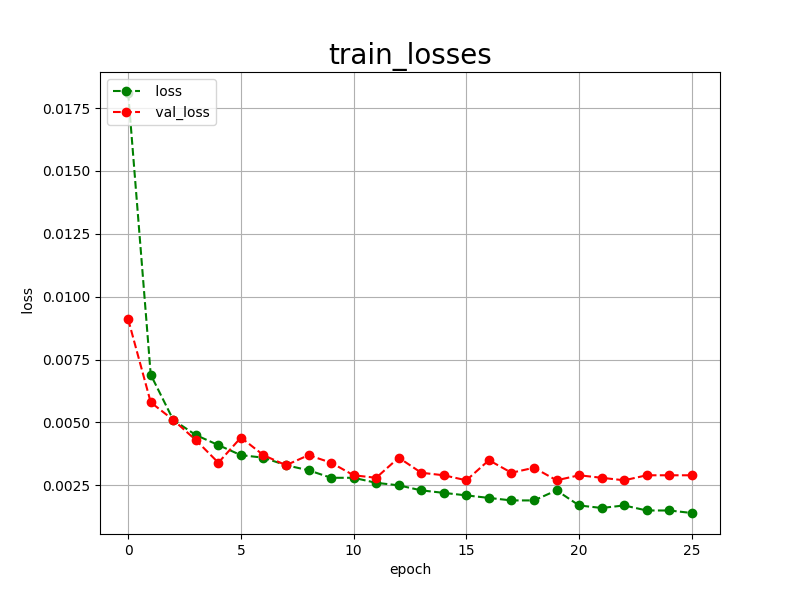

The file beside this chart, header and first rows:
epoch, loss, val_loss
0, 0.0181, 0.0091
1, 0.0069, 0.0058
2, 0.0051, 0.0051
3, 0.0045, 0.0043
4, 0.0041, 0.0034
5, 0.0037, 0.0044
6, 0.0036, 0.0037
7, 0.0033, 0.0033
8, 0.0031, 0.0037
9, 0.0028, 0.0034
10, 0.0028, 0.0029
11, 0.0026, 0.0028
12, 0.0025, 0.0036
13, 0.0023, 0.0030
14, 0.0022, 0.0029
15, 0.0021, 0.0027
16, 0.0020, 0.0035
17, 0.0019, 0.0030
18, 0.0019, 0.0032
19, 0.0023, 0.0027
20, 0.0017, 0.0029
21, 0.0016, 0.0028
22, 0.0017, 0.0027
23, 0.0015, 0.0029
24, 0.0015, 0.0029
25, 0.0014, 0.0029
